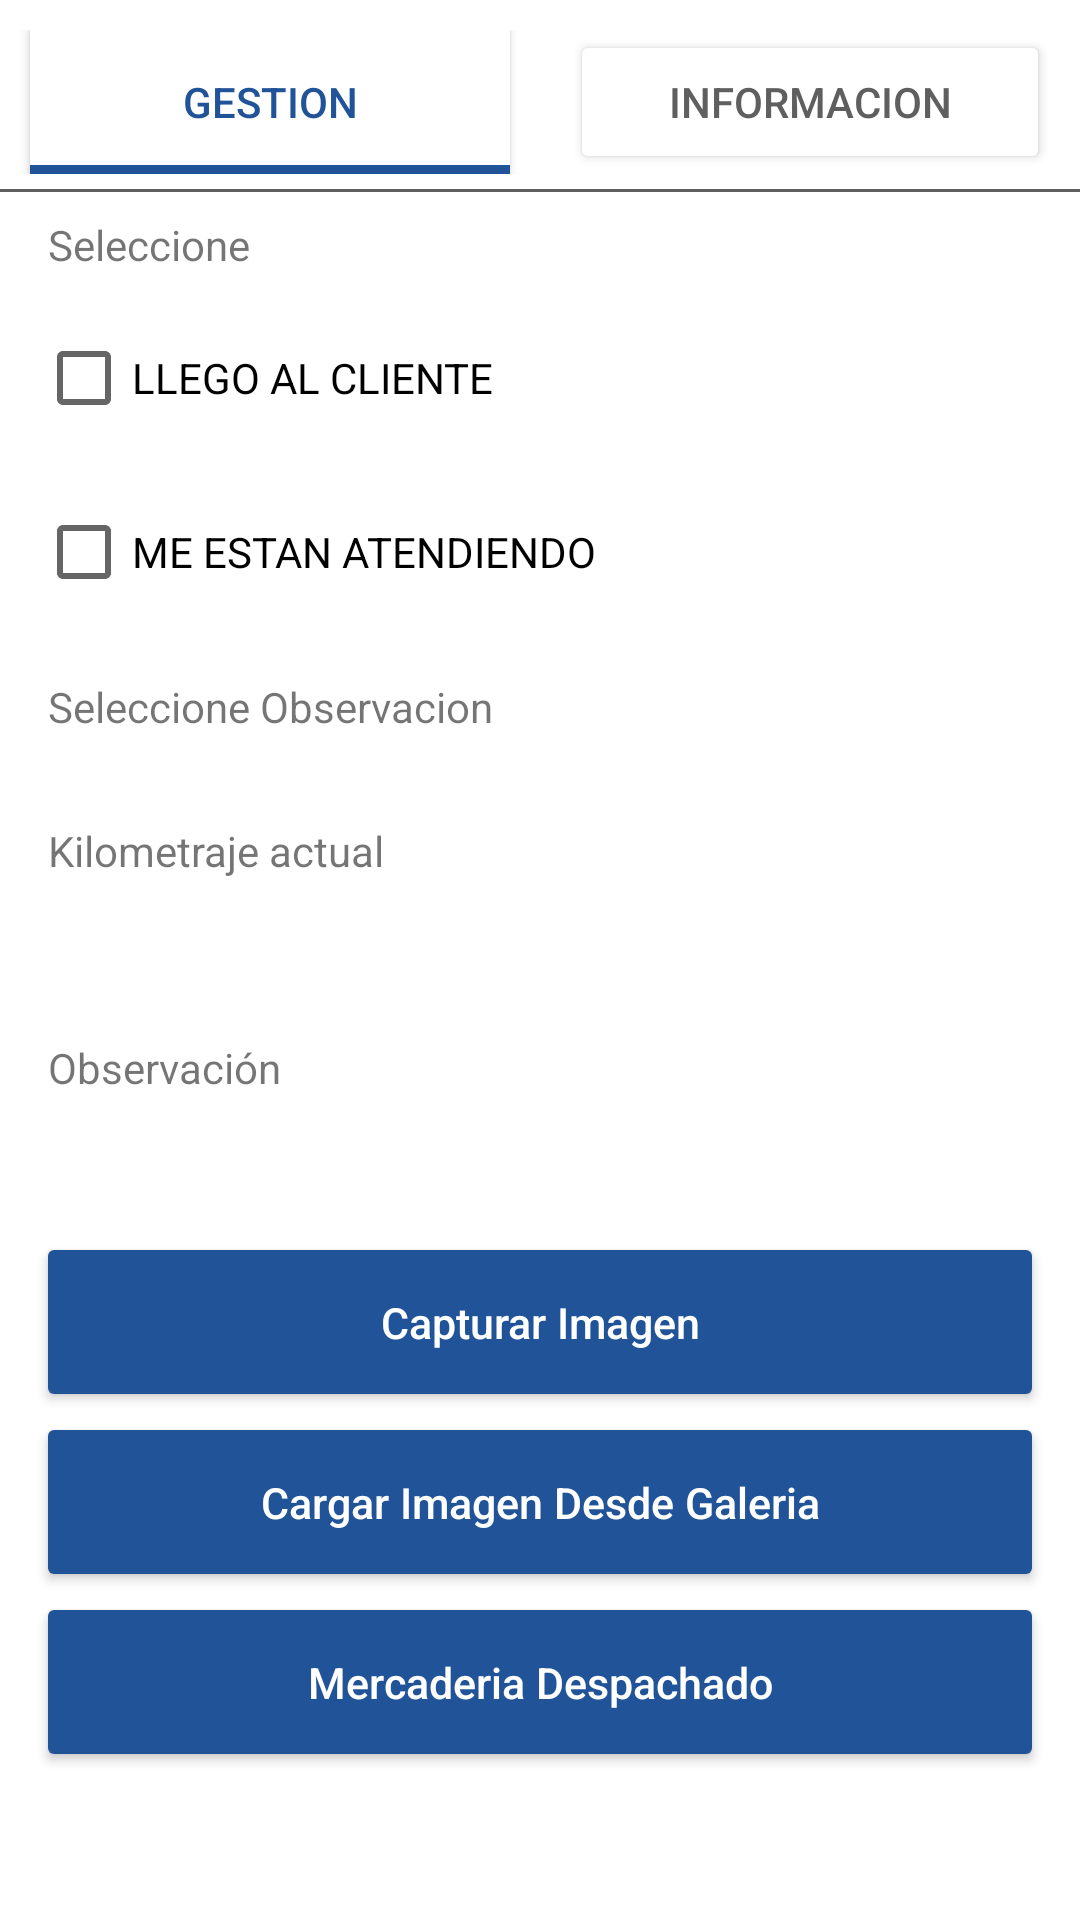

Produce the Android XML layout that renders to this screen, including the resource entries it uses.
<!-- AndroidManifest.xml: application theme AppTheme -->
<!-- res/layout/fragment_detalle_documento.xml -->
<?xml version="1.0" encoding="utf-8"?>
<LinearLayout xmlns:android="http://schemas.android.com/apk/res/android"
    xmlns:app="http://schemas.android.com/apk/res-auto"
    android:orientation="vertical"
    android:layout_width="match_parent"
    android:layout_height="match_parent">

    <LinearLayout
        android:layout_width="match_parent"
        android:layout_height="wrap_content"
        android:layout_marginTop="10dp"
        android:layout_marginBottom="5dp"
        android:orientation="horizontal">


        <Button
            android:id="@+id/imageButtonGestion1"
            android:layout_width="0dp"
            android:layout_height="match_parent"
            android:layout_weight="1"
            android:text="GESTION"
            android:textColor="#215398"
            android:layout_marginRight="10dp"
            android:layout_marginLeft="10dp"
            android:background="@drawable/borderinferior"/>

        <Button
            android:id="@+id/imageButtonInformacion1"
            android:layout_width="0dp"
            android:layout_height="match_parent"
            android:layout_weight="1"
            android:layout_marginLeft="10dp"
            android:text="INFORMACION"
            android:textColor="#5F5F5F"
            android:backgroundTint="#fff"
            android:layout_marginRight="10dp"
            app:srcCompat="@drawable/ic_back"/>

    </LinearLayout>
    <View
        android:layout_width="match_parent"
        android:layout_height="1dp"
        android:background="#5F5F5F"/>
    <ScrollView
        android:layout_width="match_parent"
        android:layout_height="match_parent">

        <LinearLayout
            android:orientation="vertical"
            android:layout_width="fill_parent"
            android:layout_height="wrap_content"
            android:id="@+id/linearLayout2">

            <TextView
                android:id="@+id/textView2"
                android:layout_width="match_parent"
                android:layout_height="wrap_content"
                android:layout_marginStart="16dp"
                android:layout_marginLeft="16dp"
                android:layout_marginBottom="11dp"
                android:layout_marginTop="8dp"
                android:text="Seleccione" />

            <CheckBox
                android:layout_width="match_parent"
                android:layout_height="wrap_content"
                android:id="@+id/chk1"
                android:layout_marginStart="12dp"
                android:layout_marginLeft="12dp"
                android:layout_marginEnd="12dp"
                android:layout_marginRight="12dp"
                android:layout_marginBottom="10dp"
                android:text="LLEGO AL CLIENTE"
                android:layout_below="@+id/linearLayout" />

            <CheckBox
                android:layout_width="match_parent"
                android:layout_height="wrap_content"
                android:id="@+id/chk2"
                android:layout_marginStart="12dp"
                android:layout_marginLeft="12dp"
                android:layout_marginEnd="12dp"
                android:layout_marginRight="12dp"
                android:layout_marginBottom="10dp"
                android:text="ME ESTAN ATENDIENDO"
                android:layout_below="@+id/linearLayout" />


            <TextView
                android:id="@+id/textView3"
                android:layout_width="match_parent"
                android:layout_height="wrap_content"
                android:layout_marginStart="16dp"
                android:layout_marginLeft="16dp"
                android:layout_marginBottom="11dp"
                android:layout_marginTop="8dp"
                android:text="Seleccione Observacion" />

            <Spinner
                android:layout_width="match_parent"
                android:layout_height="wrap_content"
                android:id="@+id/spinner"
                android:layout_marginStart="12dp"
                android:layout_marginLeft="12dp"
                android:layout_marginEnd="12dp"
                android:layout_marginRight="12dp"
                android:layout_marginBottom="10dp"
                android:layout_below="@+id/textView"
                android:transitionGroup="true"
                android:contextClickable="false"
                android:background="@null" />

            <TextView
                android:id="@+id/textView4"
                android:layout_width="match_parent"
                android:layout_height="wrap_content"
                android:layout_marginStart="16dp"
                android:layout_marginLeft="16dp"
                android:layout_marginBottom="11dp"
                android:layout_marginTop="8dp"
                android:text="Kilometraje actual" />

            <EditText
                android:layout_width="match_parent"
                android:layout_height="wrap_content"
                android:id="@+id/editText"
                android:layout_marginStart="12dp"
                android:layout_marginLeft="12dp"
                android:layout_marginEnd="12dp"
                android:layout_marginRight="12dp"
                android:layout_marginBottom="10dp"
                android:textColorHint="#d5d4d4"
                android:digits="1234567890 "
                android:maxLength="19"
                android:inputType="number"
                android:background="@drawable/textview_border"
                android:ems="9"
                android:paddingLeft="10dp"
                android:singleLine="true" />

            <TextView
                android:id="@+id/textView5"
                android:layout_width="match_parent"
                android:layout_height="wrap_content"
                android:layout_marginStart="16dp"
                android:layout_marginLeft="16dp"
                android:layout_marginBottom="11dp"
                android:layout_marginTop="8dp"
                android:text="Observación" />

            <EditText
                android:id="@+id/campo_mensaje"
                android:layout_width="match_parent"
                android:layout_height="wrap_content"
                android:inputType="textMultiLine"
                android:layout_marginStart="12dp"
                android:layout_marginLeft="12dp"
                android:layout_marginEnd="12dp"
                android:layout_marginRight="12dp"
                android:background="@drawable/textview_border"
                android:layout_marginBottom="10dp"
                android:paddingLeft="10dp"
                android:textColorHint="#d5d4d4" />

            <Button
                android:id="@+id/boton"
                android:layout_width="match_parent"
                android:layout_height="60dp"
                android:layout_above="@+id/button"
                android:layout_alignStart="@+id/button"
                android:layout_alignLeft="@+id/button"
                android:layout_marginStart="12dp"
                android:layout_marginLeft="12dp"
                android:layout_marginEnd="12dp"
                android:layout_marginRight="12dp"
                android:backgroundTint="#215398"
                android:drawablePadding="8dp"
                android:text="Capturar Imagen"
                android:textAllCaps="false"
                android:textColor="@android:color/white"
                android:textSize="7pt" />

            <Button
                android:id="@+id/botonCargarImage"
                android:layout_width="match_parent"
                android:layout_height="60dp"
                android:layout_above="@+id/button"
                android:layout_alignStart="@+id/button"
                android:layout_alignLeft="@+id/button"
                android:layout_marginStart="12dp"
                android:layout_marginLeft="12dp"
                android:layout_marginEnd="12dp"
                android:layout_marginRight="12dp"
                android:backgroundTint="#215398"
                android:drawablePadding="8dp"
                android:text="Cargar Imagen Desde Galeria"
                android:textAllCaps="false"
                android:textColor="@android:color/white"
                android:textSize="7pt" />

            <Button
                android:id="@+id/button"
                android:layout_width="match_parent"
                android:layout_height="60dp"
                android:layout_alignParentBottom="true"
                android:layout_marginStart="12dp"
                android:layout_marginLeft="12dp"
                android:layout_marginEnd="12dp"
                android:layout_marginRight="12dp"
                android:backgroundTint="#215398"
                android:drawablePadding="8dp"
                android:text="Mercaderia Despachado"
                android:textAllCaps="false"
                android:textColor="@android:color/white"
                android:textSize="7pt" />

        </LinearLayout>

    </ScrollView>


</LinearLayout>
<!-- resources referenced by this layout -->
<resources>
  <!-- drawable borderinferior (drawable) -->
  <layer-list xmlns:android="http://schemas.android.com/apk/res/android" >
      <item>
          <shape android:shape="rectangle" >
              <solid android:color="#215398" /> 
          </shape>
      </item>
      <item  android:bottom="3dp" >
          <shape android:shape="rectangle" >
              <solid android:color="#fff" />
          </shape>
      </item>
  </layer-list>
  <!-- drawable ic_back (drawable) -->
  <vector android:height="24dp" android:tint="#FDFFFF"
      android:viewportHeight="24.0" android:viewportWidth="24.0"
      android:width="24dp" xmlns:android="http://schemas.android.com/apk/res/android">
      <path android:fillColor="#FF000000" android:pathData="M15.41,16.09l-4.58,-4.59 4.58,-4.59L14,5.5l-6,6 6,6z"/>
  </vector>
</resources>
